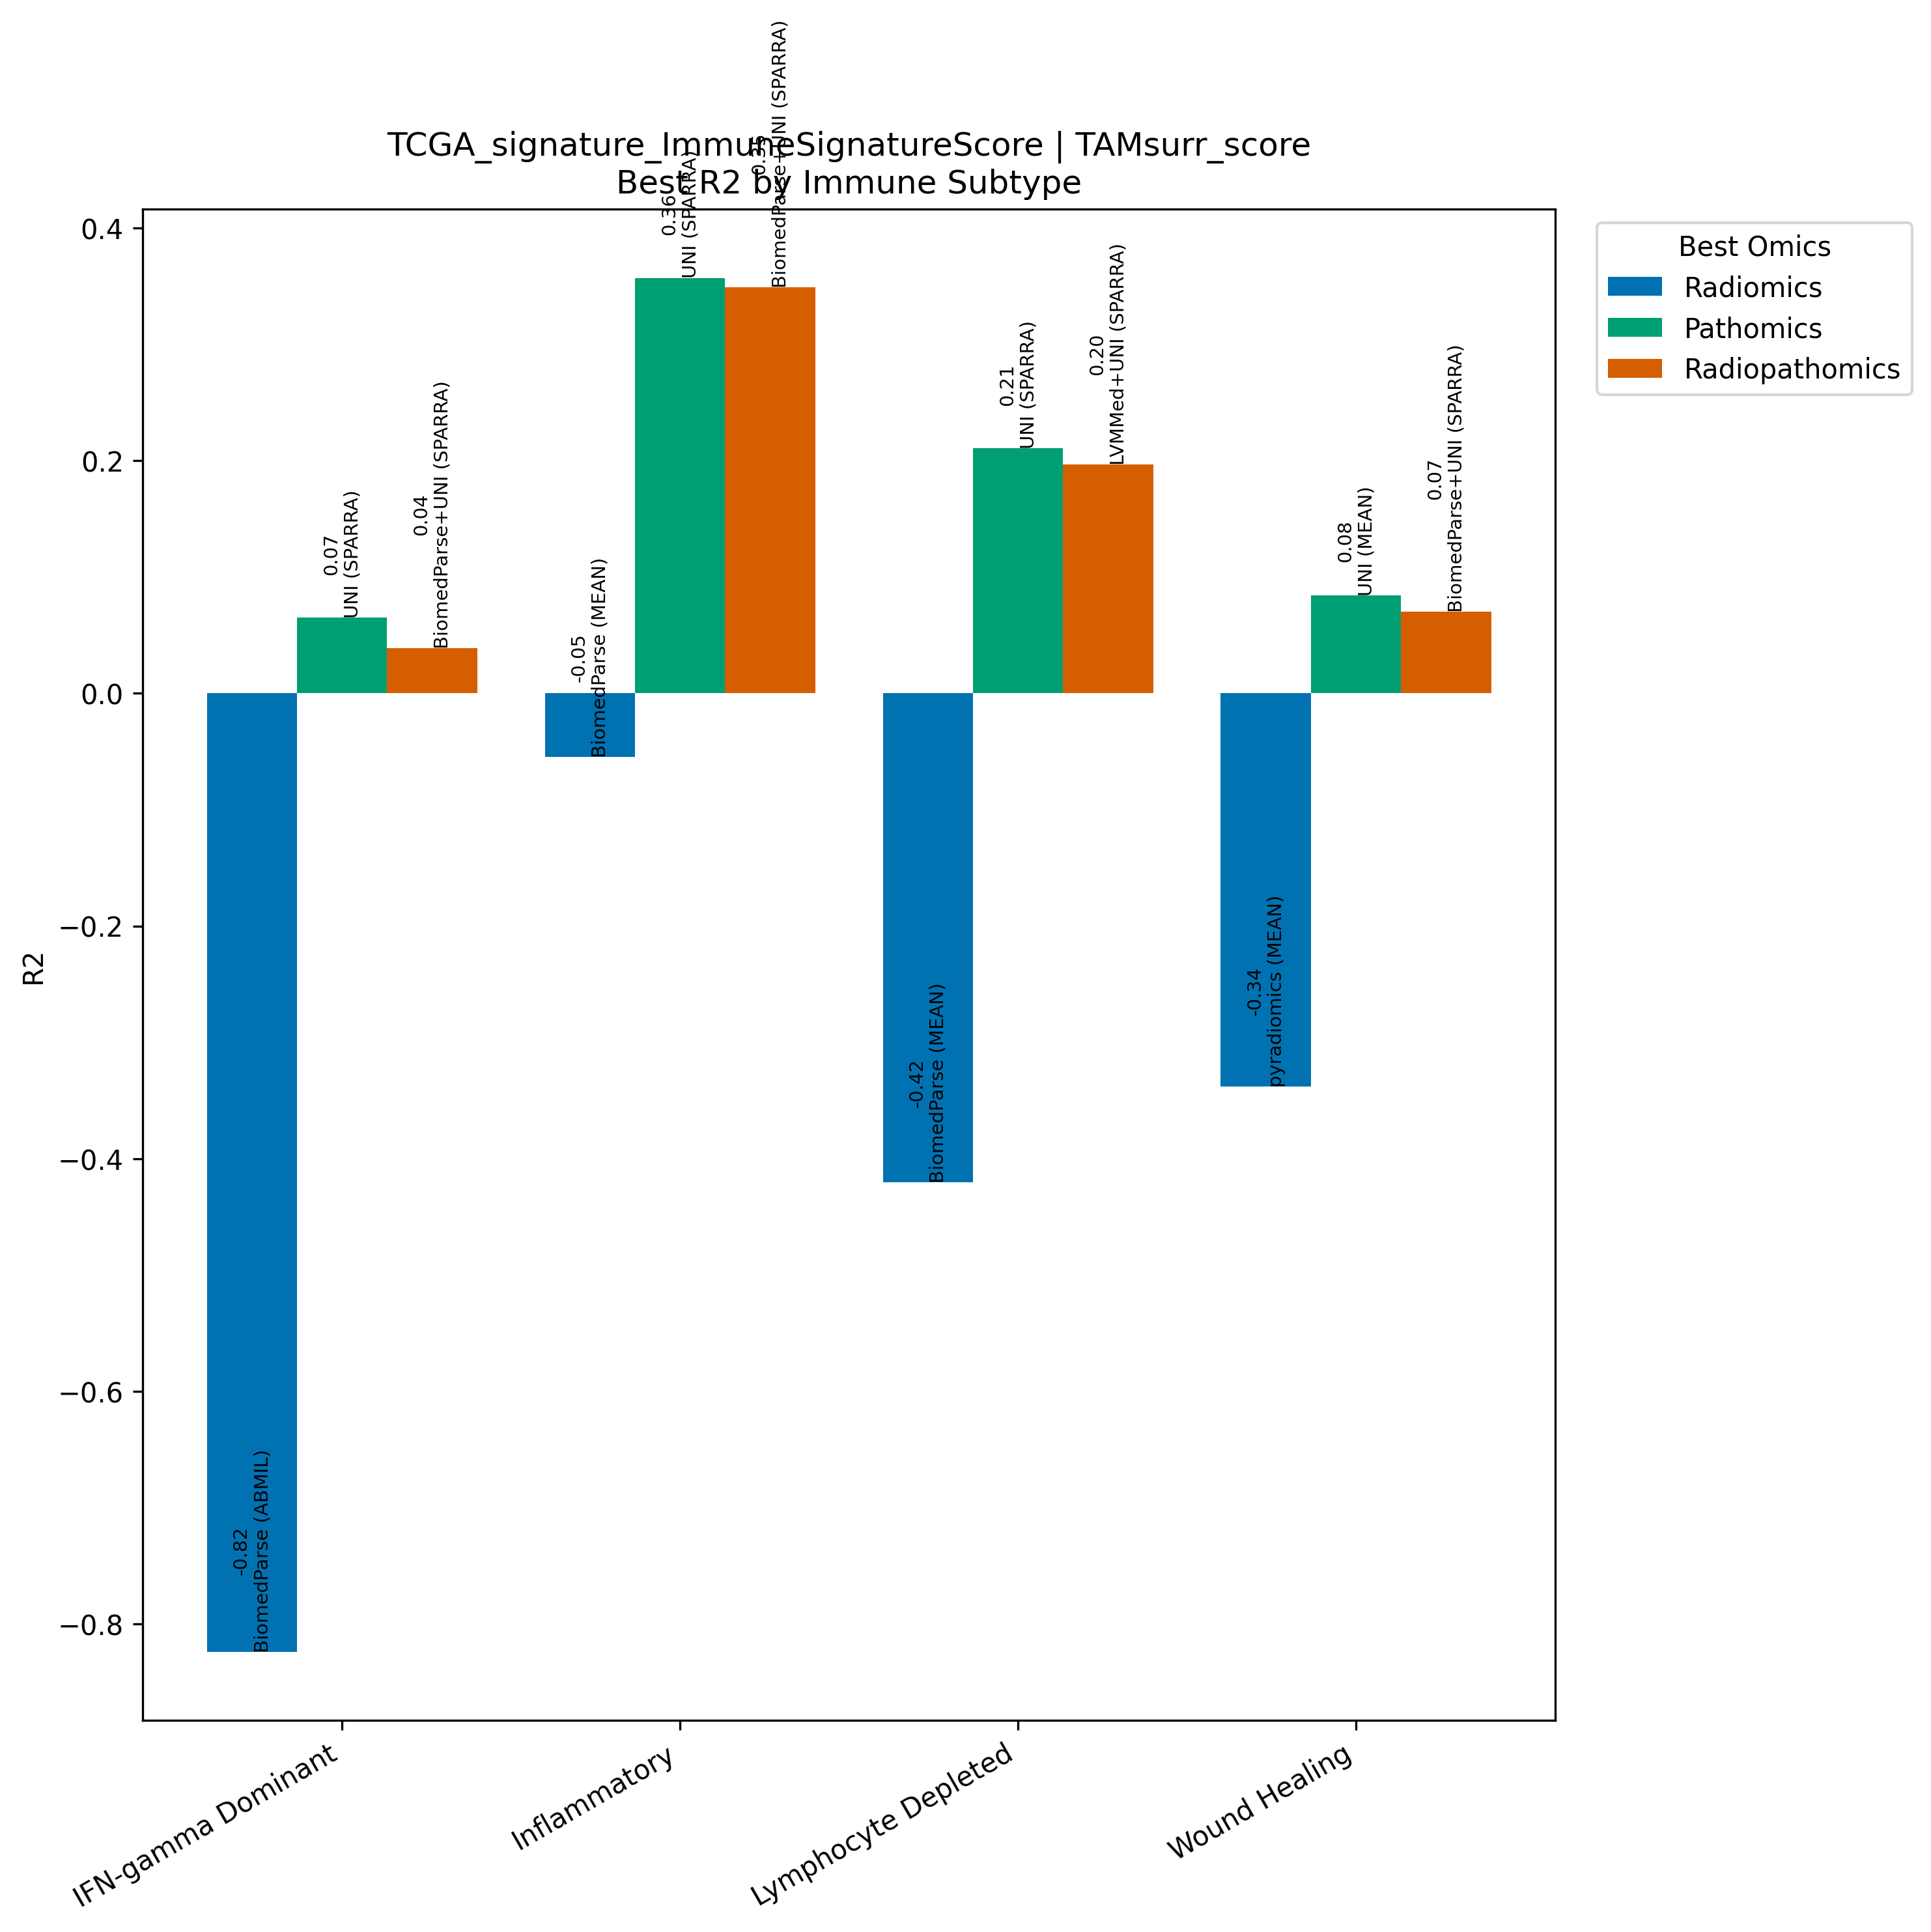

Values plotted in this chart, from the file beside it:
Model, Omics, Subtype, R2, N
BiomedParse (ABMIL), Radiomics, IFN-gamma Dominant, -0.8237, 267
UNI (SPARRA), Pathomics, IFN-gamma Dominant, 0.06514, 267
BiomedParse+UNI (SPARRA), Radiopathomics, IFN-gamma Dominant, 0.03894, 267
BiomedParse (MEAN), Radiomics, Inflammatory, -0.05469, 311
UNI (SPARRA), Pathomics, Inflammatory, 0.357, 311
BiomedParse+UNI (SPARRA), Radiopathomics, Inflammatory, 0.349, 311
BiomedParse (MEAN), Radiomics, Lymphocyte Depleted, -0.4202, 94
UNI (SPARRA), Pathomics, Lymphocyte Depleted, 0.2107, 94
LVMMed+UNI (SPARRA), Radiopathomics, Lymphocyte Depleted, 0.1965, 94
pyradiomics (MEAN), Radiomics, Wound Healing, -0.3382, 214
UNI (MEAN), Pathomics, Wound Healing, 0.08411, 214
BiomedParse+UNI (SPARRA), Radiopathomics, Wound Healing, 0.06994, 214
